Run: headless pygame with SDL's dummy video driver; simulated clock (each Clock.tick advances the game by its frame time, no real sleeping); random seed 0; keys injected as events and as key.get_pressed() state; no mouse input.
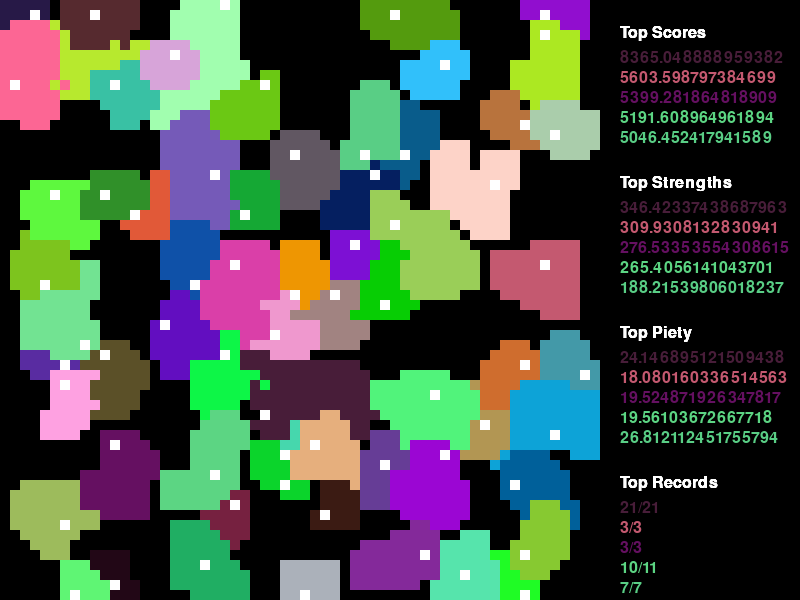
Frame 1 of 2 · flips 1–60 · no input
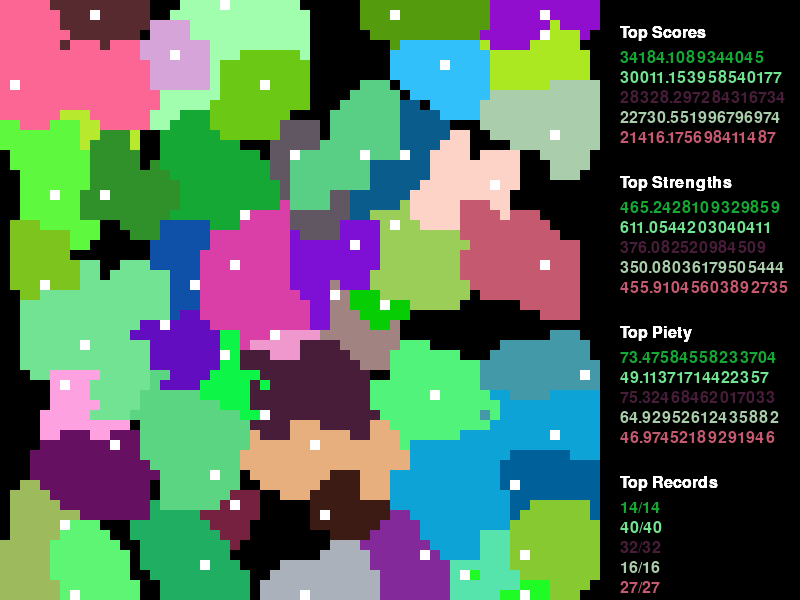
Frame 2 of 2 · flips 61–180 · tapped SPACE, RETURN · held RIGHT (→), D

The pygame program that drew these frames:

from math import *
from os import *
from random import *

import pygame

screenWidth = 800
screenHeight = 600
board = []


class Tile:
    def __init__(self, loc, col):
        self.width = 10
        self.height = 10
        self.color = col
        self.value = randint(1, 10)
        self.pos = [loc[0] * 10, loc[1] * 10]
        self.loc = loc
        self.occupied = False
        self.owner = None
        self.capital = False

    def changeColor(self, col):
        self.color = col

    def draw(self, screen):
        pygame.draw.rect(
            screen, self.color, (self.pos[0], self.pos[1], self.width, self.height)
        )


class Kingdom:
    def __init__(self, startTile):
        self.land = [startTile]
        self.strength = randint(1, 5)
        self.pacificity = randint(1, 4)
        self.piety = randint(1, 5)
        self.color = (randint(0, 255), randint(0, 255), randint(0, 255))
        self.wins = 0
        self.battles = 0
        self.alive = True
        startTile.changeColor((255, 255, 255))
        startTile.occupied = True
        startTile.capital = True
        startTile.owner = self

    def loseTile(self, tile):
        self.strength -= uniform(1.0, 10.0)
        self.land.pop(self.land.index(tile))

    def gainTile(self, tile):
        if not tile.capital:
            tile.changeColor(self.color)
            tile.occupied = True
            if tile.owner != self:
                self.strength += uniform(1.0, 10.0)
            tile.owner = self
            self.land.append(tile)

    def tileBattle(self, tile):
        if tile.occupied and tile.owner != self:
            self.battles += 1
            if (
                self.strength * self.piety
                > tile.owner.strength * tile.owner.piety * uniform(0.5, 1.5)
            ):
                self.wins += 1
                if not tile.capital:
                    self.gainTile(tile)
                    tile.owner.loseTile(tile)
                else:
                    tile.capital = False
                    tile.changeColor(self.color)
                    for i in board:
                        if i.color == tile.owner.color:
                            self.gainTile(i)
                        tile.owner.land = []
                        tile.owner.strength = 0
                        tile.owner.alive = False
            else:
                self.strength = floor(0.9 * self.strength)
                self.piety = floor(0.95 * self.piety)
                shuffle(self.land)
        else:
            self.gainTile(tile)

    def expand(self):
        finalList = self.land[len(self.land) - 1].loc
        available = []
        available.append(
            next((x for x in board if x.loc == [finalList[0] + 1, finalList[1]]), None)
        )
        available.append(
            next((x for x in board if x.loc == [finalList[0] - 1, finalList[1]]), None)
        )
        available.append(
            next((x for x in board if x.loc == [finalList[0], finalList[1] - 1]), None)
        )
        available.append(
            next((x for x in board if x.loc == [finalList[0], finalList[1] + 1]), None)
        )
        available.append(
            next(
                (x for x in board if x.loc == [finalList[0] + 1, finalList[1] + 1]),
                None,
            )
        )
        available.append(
            next(
                (x for x in board if x.loc == [finalList[0] - 1, finalList[1] + 1]),
                None,
            )
        )
        available.append(
            next(
                (x for x in board if x.loc == [finalList[0] + 1, finalList[1] - 1]),
                None,
            )
        )
        available.append(
            next(
                (x for x in board if x.loc == [finalList[0] - 1, finalList[1] - 1]),
                None,
            )
        )

        available = list(filter((None), available))
        notselfowned = []
        for t in available:
            if t.owner != self:
                notselfowned.append(t)
        for i in range(len(available) - 1):
            if len(notselfowned) == 0:
                tile = available[randint(0, len(available) - 1)]
            else:
                tile = notselfowned[randint(0, len(notselfowned) - 1)]
                notselfowned.pop(notselfowned.index(tile))
            self.tileBattle(tile)
            available.pop(available.index(tile))

    def pray(self):
        self.piety += uniform(0.1, 1)

    def move(self):
        if randint(1, 5) <= self.pacificity:
            self.pray()
        else:
            self.expand()


def top_kings(king_lst):
    return sorted(king_lst, key=lambda k: -1 * k.strength * k.piety)[0:5]


def runGame():
    pygame.init()
    pygame.display.set_caption("AI Kingdom Battle")
    screen = pygame.display.set_mode((screenWidth, screenHeight))
    clock = pygame.time.Clock()

    for i in range(60):
        for j in range(60):
            loc = [i, j]
            board.append(Tile(loc, (0, 0, 0)))

    kingdoms = []
    for i in range(100):
        kingdoms.append(Kingdom(board[randint(0, len(board) - 1)]))

    font = pygame.font.SysFont(None, 24)
    while True:
        for event in pygame.event.get():
            if event.type == pygame.QUIT:
                sys.exit(0)
        clock.tick(60)
        for tile in board:
            tile.draw(screen)
        for king in kingdoms:
            if king.alive:
                king.move()
        pygame.draw.rect(screen, (0, 0, 0), (600, 0, screenWidth, screenHeight))
        to_rank = top_kings(kingdoms)
        for i, king in enumerate(to_rank):
            screen.blit(font.render("Top Scores", True, (255, 255, 255)), (620, 25))
            screen.blit(
                font.render(
                    "{}".format(king.strength * king.piety),
                    True,
                    king.color,
                ),
                (620, 50 + 20 * i),
            )

            screen.blit(font.render("Top Strengths", True, (255, 255, 255)), (620, 175))
            screen.blit(
                font.render(
                    "{}".format(king.strength),
                    True,
                    king.color,
                ),
                (620, 200 + 20 * i),
            )

            screen.blit(font.render("Top Piety", True, (255, 255, 255)), (620, 325))
            screen.blit(
                font.render(
                    "{}".format(king.piety),
                    True,
                    king.color,
                ),
                (620, 350 + 20 * i),
            )

            screen.blit(font.render("Top Records", True, (255, 255, 255)), (620, 475))
            screen.blit(
                font.render(
                    "{}/{}".format(king.wins, king.battles),
                    True,
                    king.color,
                ),
                (620, 500 + 20 * i),
            )
        pygame.display.update()


if __name__ == "__main__":
    runGame()
